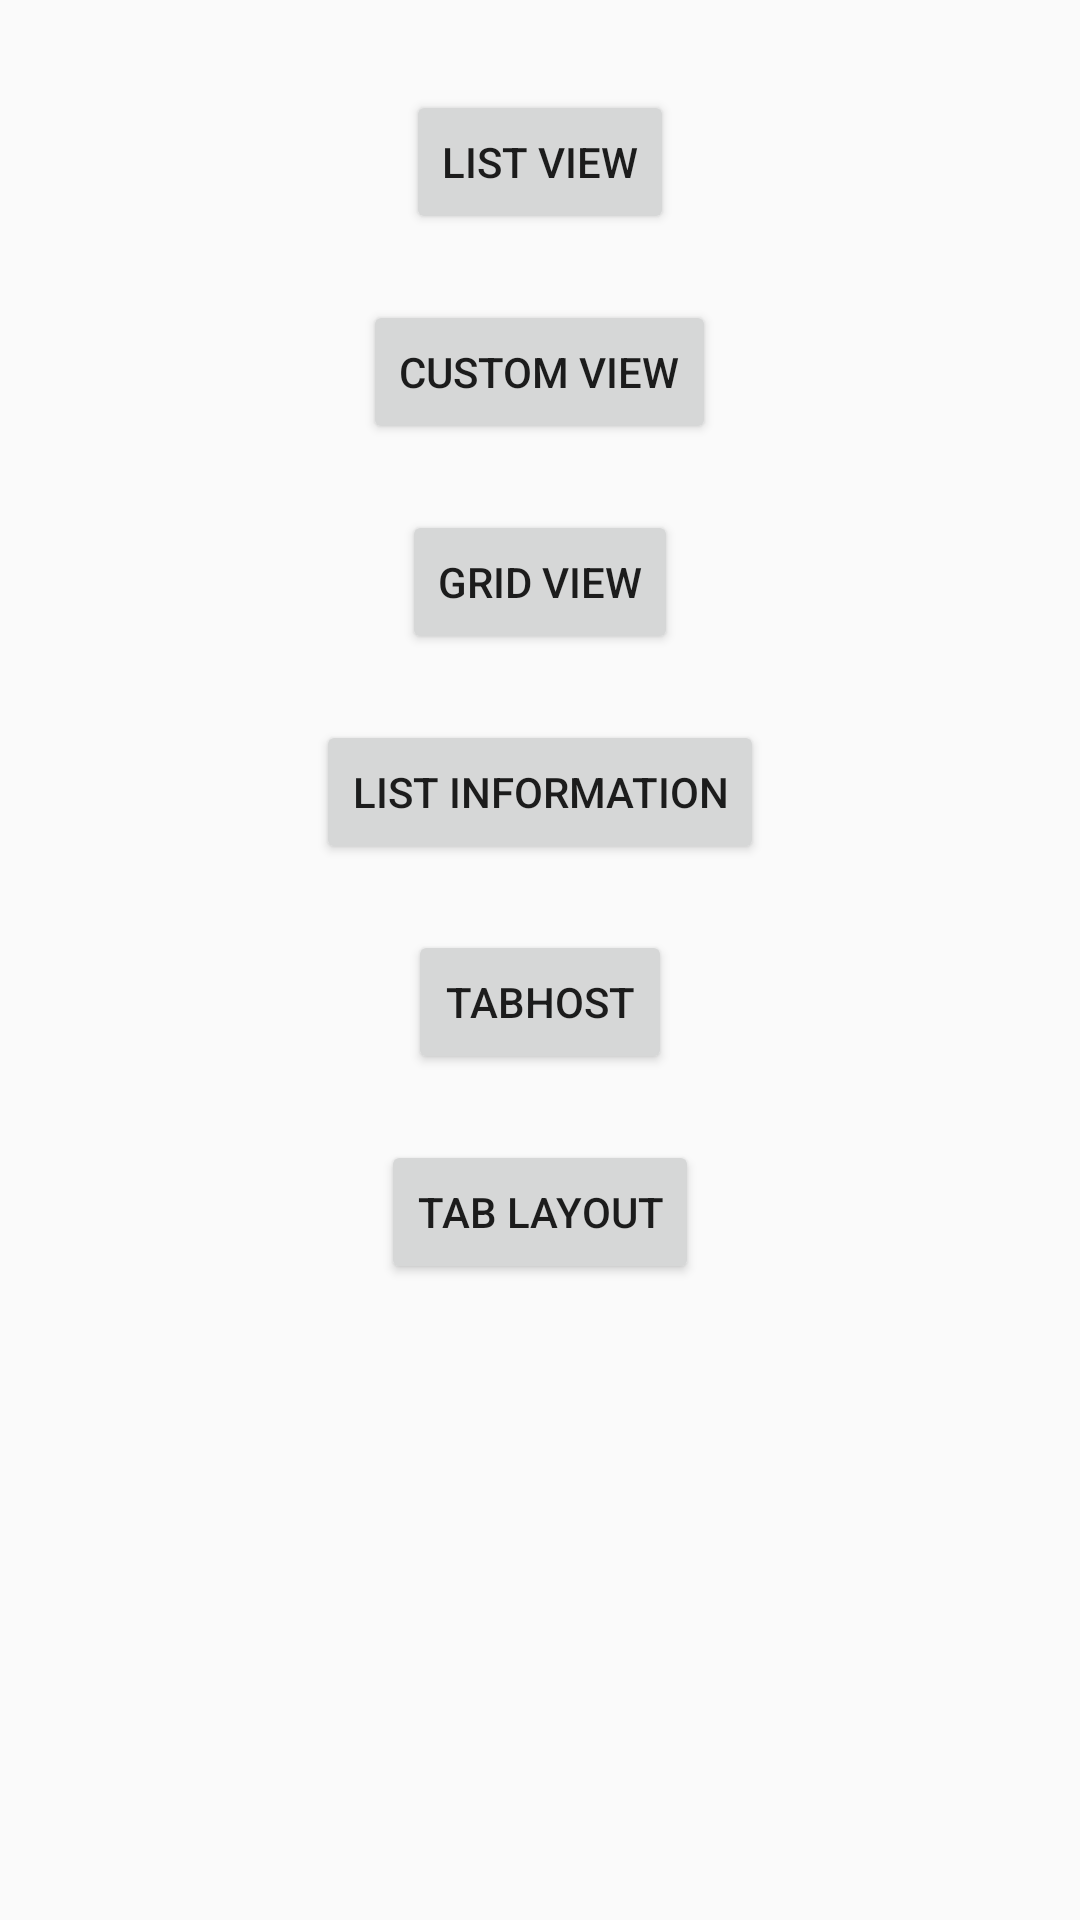

Produce the Android XML layout that renders to this screen, including the resource entries it uses.
<!-- AndroidManifest.xml: application theme AppTheme -->
<!-- res/layout/activity_view_advanced.xml -->
<?xml version="1.0" encoding="utf-8"?>
<RelativeLayout android:layout_width="match_parent"
    android:layout_height="match_parent"
    xmlns:android="http://schemas.android.com/apk/res/android">

    <Button
        android:id="@+id/listitem"
        android:layout_centerHorizontal="true"
        android:layout_width="wrap_content"
        android:layout_height="wrap_content"
        android:layout_alignParentTop="true"
        android:layout_marginTop="30dp"
        android:text="list view" />
    <Button
        android:id="@+id/customview"
        android:layout_centerHorizontal="true"
        android:layout_width="wrap_content"
        android:layout_height="wrap_content"
        android:layout_alignParentTop="true"
        android:layout_marginTop="100dp"
        android:text="custom view" />
    <Button
        android:id="@+id/gridview"
        android:layout_centerHorizontal="true"
        android:layout_width="wrap_content"
        android:layout_height="wrap_content"
        android:layout_alignParentTop="true"
        android:layout_marginTop="170dp"
        android:text="grid view" />
    <Button
        android:id="@+id/list_information"
        android:layout_centerHorizontal="true"
        android:layout_width="wrap_content"
        android:layout_height="wrap_content"
        android:layout_alignParentTop="true"
        android:layout_marginTop="240dp"
        android:text="list information" />
    <Button
        android:id="@+id/tabhost"
        android:layout_centerHorizontal="true"
        android:layout_width="wrap_content"
        android:layout_height="wrap_content"
        android:layout_alignParentTop="true"
        android:layout_marginTop="310dp"
        android:text="tabhost" />
    <Button
        android:id="@+id/tablayout"
        android:layout_centerHorizontal="true"
        android:layout_width="wrap_content"
        android:layout_height="wrap_content"
        android:layout_alignParentTop="true"
        android:layout_marginTop="380dp"
        android:text="tab layout" />

</RelativeLayout>
<!-- resources referenced by this layout -->
<resources>
  <style name="AppTheme" parent="Theme.AppCompat.Light.DarkActionBar">
          
          <item name="colorPrimary">@color/colorPrimary</item>
          <item name="colorPrimaryDark">@color/colorPrimaryDark</item>
          <item name="colorAccent">@color/colorAccent</item>
          <item name="windowNoTitle">false</item> 
  
      </style>
  <!-- not gathered from this repository: default colours our renderer supplied (Android Studio template values) -->
  <color name="colorPrimary">#FF6200EE</color>
  <color name="colorPrimaryDark">#FF3700B3</color>
  <color name="colorAccent">#FF03DAC5</color>
</resources>
